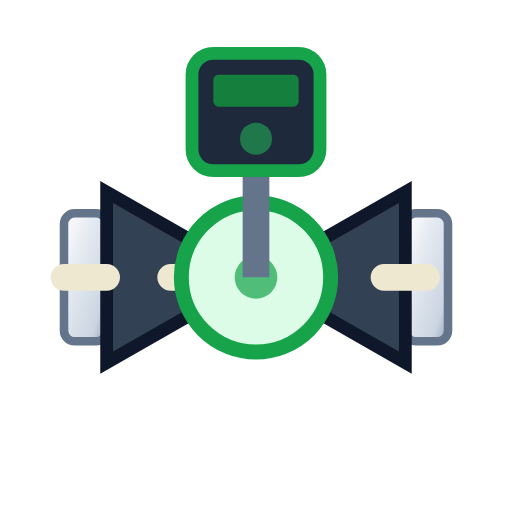
t = 0.00 s
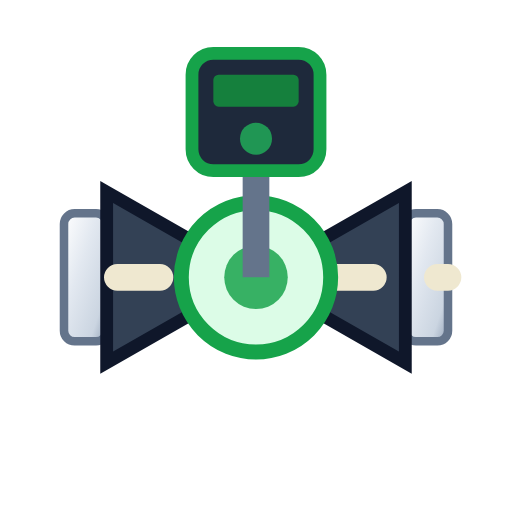
t = 0.20 s
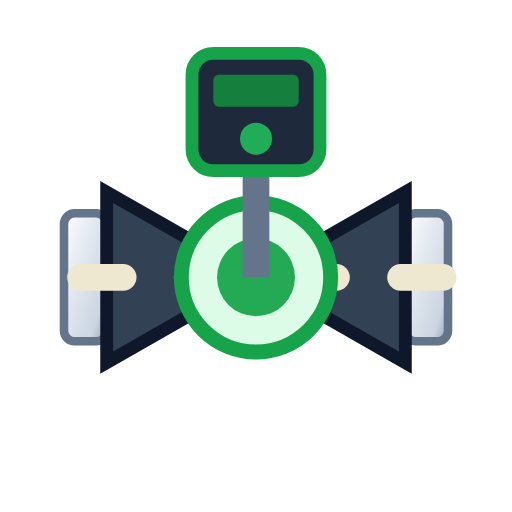
t = 0.34 s
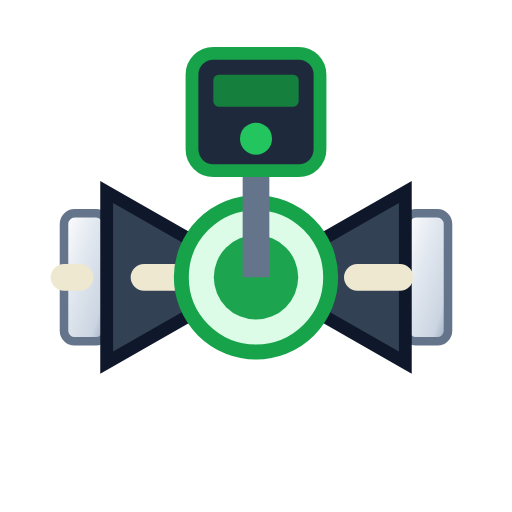
t = 0.50 s
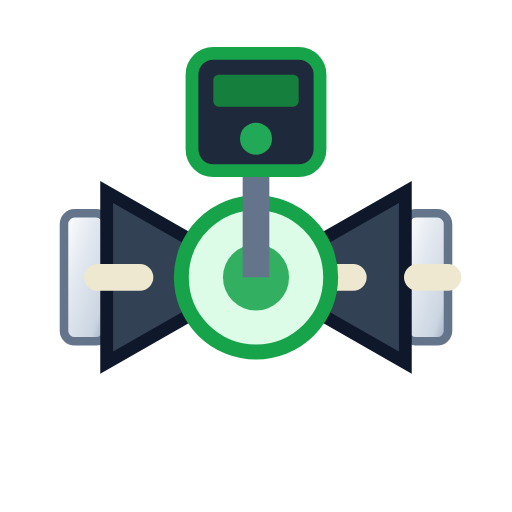
t = 0.68 s
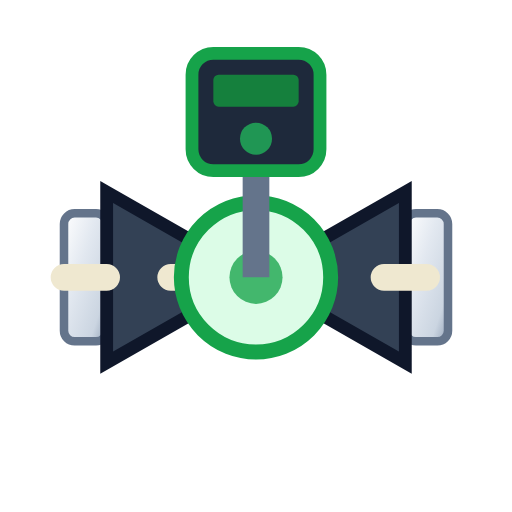
t = 0.80 s

The animated SVG that drew these frames (rendered in a browser with its animation timeline set to each time). Animation: 4 SMIL elements (animate=4); one cycle of 1.00 s, repeats indefinitely.

<svg xmlns="http://www.w3.org/2000/svg" viewBox="0 0 48 48" width="48" height="48">
  <defs>
    <linearGradient id="metalFlangeGrad" x1="0%" y1="0%" x2="100%" y2="100%">
      <stop offset="0%" stop-color="#FFFFFF" />
      <stop offset="40%" stop-color="#E2E8F0" />
      <stop offset="80%" stop-color="#CBD5E1" />
      <stop offset="100%" stop-color="#94A3B8" />
    </linearGradient>
  </defs>
  <!-- Horizontal In-Line Pipe Connection Flanges -->
  <rect x="6" y="20" width="4" height="12" rx="1" fill="url(#metalFlangeGrad)" stroke="#64748B" stroke-width="0.8" />
  <rect x="38" y="20" width="4" height="12" rx="1" fill="url(#metalFlangeGrad)" stroke="#64748B" stroke-width="0.8" />

  <!-- Twin Triangular Body -->
  <polygon points="10,18 24,26 10,34" fill="#334155" stroke="#0F172A" stroke-width="1.2" />
  <polygon points="38,18 24,26 38,34" fill="#334155" stroke="#0F172A" stroke-width="1.2" />
  <!-- Animated Horizontal Process Stream (R->L) -->
  <line x1="6" y1="26" x2="42" y2="26" stroke="#EFE8D0" stroke-width="2.5" stroke-dasharray="4 6" stroke-linecap="round">
    <animate attributeName="stroke-dashoffset" from="0" to="20" dur="0.8s" repeatCount="indefinite" />
  </line>

  <!-- Center Seat -->
  <circle cx="24" cy="26" r="7" fill="#DCFCE7" stroke="#16A34A" stroke-width="1.4" />
  <circle cx="24" cy="26" r="2.5" fill="#16A34A">
      <animate attributeName="r" values="2;4.2;2" dur="0.9s" repeatCount="indefinite" />
      <animate attributeName="opacity" values="0.7;1;0.7" dur="0.9s" repeatCount="indefinite" />
  </circle>

  <!-- Top Solenoid Electrical Actuator Coil Head -->
  <line x1="24" y1="26" x2="24" y2="15" stroke="#64748B" stroke-width="2.5" />
  <rect x="18" y="5" width="12" height="11" rx="2" fill="#1E293B" stroke="#16A34A" stroke-width="1.2" />
  <rect x="20" y="7" width="8" height="3" rx="0.5" fill="#15803D" />
  <circle cx="24" cy="13" r="1.5" fill="#22C55E">
      <animate attributeName="opacity" values="0.5;1;0.5" dur="1s" repeatCount="indefinite" />
  </circle>
</svg>
